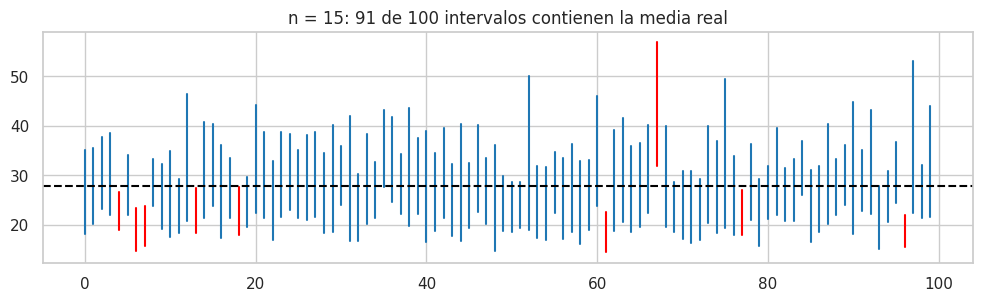
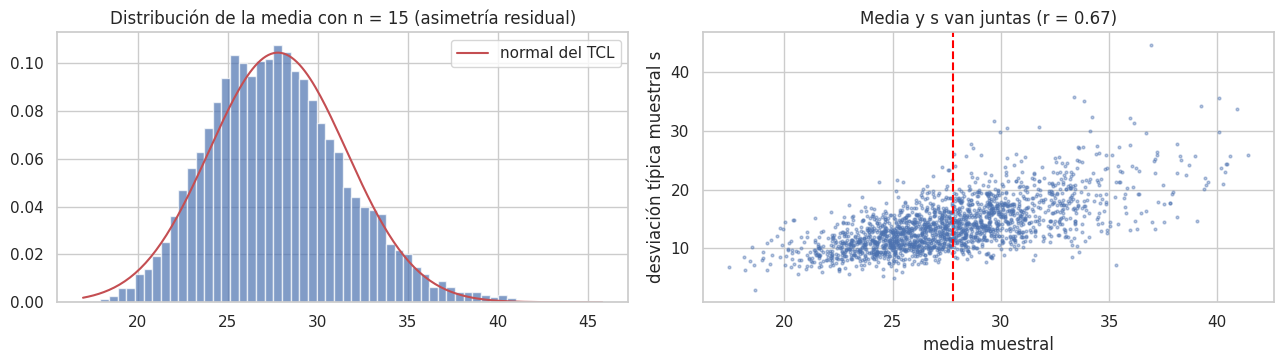
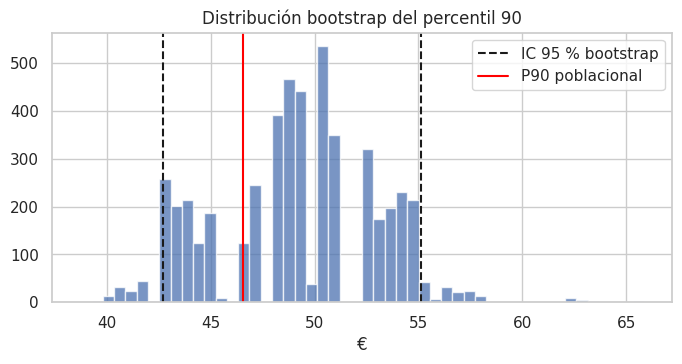
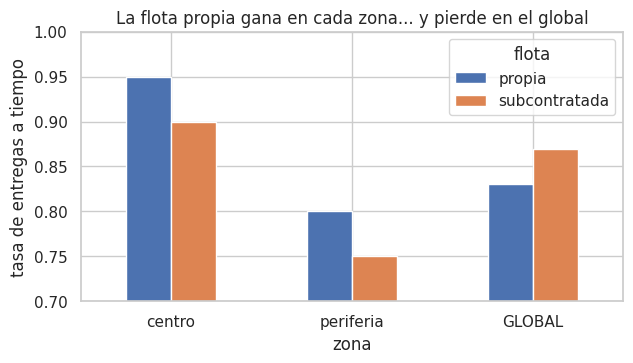

These charts were generated, in order, by the following Python code:
import numpy as np
import pandas as pd
import matplotlib.pyplot as plt
import seaborn as sns
from scipy import stats

sns.set_theme(style="whitegrid")
rng = np.random.default_rng(7)

# Sección 1 del notebook: muestras de las distribuciones (solo para avanzar el generador)
_ = rng.binomial(20, 0.1, 10_000); _ = rng.poisson(4, 10_000)
_ = rng.exponential(5, 10_000); _ = rng.lognormal(3.2, 0.5, 10_000)

# Sección 2: la "población" de 1 millón de pedidos
poblacion = rng.lognormal(mean=3.2, sigma=0.5, size=1_000_000)
mu_real = poblacion.mean()

# Sección 3: ley de los grandes números
_ = rng.choice(poblacion, 5_000)

# Sección 4: TCL
for n in [2, 10, 100]:
    _ = rng.choice(poblacion, (5_000, n))

# Sección 5: la muestra de 200 pedidos y su IC
muestra = rng.choice(poblacion, 200)
media, ee = muestra.mean(), stats.sem(muestra)
ic = stats.t.interval(0.95, df=len(muestra) - 1, loc=media, scale=ee)

print(f"Media poblacional (desconocida en la práctica): {mu_real:.2f} €")
print(f"Muestra de n = {len(muestra)} | media = {media:.2f} € | s = {muestra.std(ddof=1):.2f} € | EE = {ee:.2f} €")
print(f"IC 95 % (t de Student): [{ic[0]:.2f}, {ic[1]:.2f}]")

rng_ej = np.random.default_rng(2026)

def bootstrap(datos, estadistico, n_boot=5_000, rng=rng_ej):
    """Distribución bootstrap de un estadístico (remuestreo con reemplazo)."""
    idx = rng.integers(0, len(datos), (n_boot, len(datos)))
    return np.array([estadistico(datos[i]) for i in idx])

def cobertura(n, n_rep=10_000, nivel=0.95, rng=rng_ej):
    """Simula n_rep muestras de tamaño n y devuelve la cobertura del IC t
    y en qué lado de la media real quedan los intervalos fallidos."""
    muestras = rng.choice(poblacion, (n_rep, n))
    medias = muestras.mean(axis=1)
    ees = muestras.std(axis=1, ddof=1) / np.sqrt(n)
    t = stats.t.ppf(0.5 + nivel / 2, df=n - 1)
    lo, hi = medias - t * ees, medias + t * ees
    return {
        "n": n,
        "cobertura": np.mean((lo <= mu_real) & (mu_real <= hi)),
        "fallo: IC por debajo de μ": np.mean(hi < mu_real),
        "fallo: IC por encima de μ": np.mean(lo > mu_real),
        "semianchura media (€)": np.mean(t * ees),
    }

res_cob = pd.DataFrame([cobertura(n) for n in [5, 15, 50, 200]]).set_index("n")
res_cob.round(3)

m15 = rng_ej.choice(poblacion, (100, 15))
med15 = m15.mean(axis=1)
ee15 = m15.std(axis=1, ddof=1) / np.sqrt(15)
t15 = stats.t.ppf(0.975, df=14)
lo15, hi15 = med15 - t15 * ee15, med15 + t15 * ee15
contiene = (lo15 <= mu_real) & (mu_real <= hi15)

plt.figure(figsize=(12, 3))
for i in range(100):
    plt.plot([i, i], [lo15[i], hi15[i]], color="tab:blue" if contiene[i] else "red")
plt.axhline(mu_real, color="black", ls="--")
plt.title(f"n = 15: {contiene.sum()} de 100 intervalos contienen la media real")
plt.show()

m = rng_ej.choice(poblacion, (10_000, 15))
fig, axes = plt.subplots(1, 2, figsize=(13, 3.8))
axes[0].hist(m.mean(axis=1), bins=60, density=True, alpha=0.7)
x = np.linspace(m.mean(axis=1).min(), m.mean(axis=1).max(), 200)
axes[0].plot(x, stats.norm.pdf(x, mu_real, poblacion.std() / np.sqrt(15)), "r", label="normal del TCL")
axes[0].set_title("Distribución de la media con n = 15 (asimetría residual)"); axes[0].legend()
axes[1].scatter(m.mean(axis=1)[:2000], m.std(axis=1, ddof=1)[:2000], s=4, alpha=0.4)
axes[1].axvline(mu_real, color="red", ls="--")
axes[1].set_xlabel("media muestral"); axes[1].set_ylabel("desviación típica muestral s")
r = np.corrcoef(m.mean(axis=1), m.std(axis=1, ddof=1))[0, 1]
axes[1].set_title(f"Media y s van juntas (r = {r:.2f})")
plt.tight_layout(); plt.show()
print(f"Asimetría de la media muestral con n = 15: {stats.skew(m.mean(axis=1)):.2f} (0 en una normal)")

p90 = lambda x: np.percentile(x, 90)

boot_p90 = bootstrap(muestra, p90)
lo90, hi90 = np.percentile(boot_p90, [2.5, 97.5])
print(f"P90 muestral: {p90(muestra):.2f} € | IC 95 % bootstrap (percentil): [{lo90:.2f}, {hi90:.2f}]")
print(f"Error estándar bootstrap del P90: {boot_p90.std(ddof=1):.2f} €")
print(f"P90 poblacional (desconocido en la práctica): {p90(poblacion):.2f} €")

# Comparación: la misma idea con SciPy (método BCa, corrige sesgo y asimetría)
res_bca = stats.bootstrap((muestra,), p90, n_resamples=5_000, method="BCa", random_state=2026)
print(f"IC 95 % BCa (scipy.stats.bootstrap): [{res_bca.confidence_interval.low:.2f}, {res_bca.confidence_interval.high:.2f}]")

plt.figure(figsize=(8, 3.5))
plt.hist(boot_p90, bins=50, alpha=0.75)
plt.axvline(lo90, color="k", ls="--"); plt.axvline(hi90, color="k", ls="--", label="IC 95 % bootstrap")
plt.axvline(p90(poblacion), color="red", label="P90 poblacional")
plt.title("Distribución bootstrap del percentil 90"); plt.xlabel("€"); plt.legend(); plt.show()
print(f"Valores distintos del P90 entre los {len(boot_p90)} remuestreos: {len(np.unique(np.round(boot_p90, 4)))}")

s = muestra.std(ddof=1)
E = 0.50
n_necesario = int(np.ceil((1.96 * s / E) ** 2))
print(f"s (muestra piloto) = {s:.2f} €  ->  n necesario ≈ {n_necesario:,} pedidos".replace(",", "."))

# Sensibilidad: s también es una estimación con incertidumbre. Un IC bootstrap para s
boot_s = bootstrap(muestra, lambda x: x.std(ddof=1))
s_lo, s_hi = np.percentile(boot_s, [2.5, 97.5])
for etiqueta, s_ in [("s bajo (2,5 %)", s_lo), ("s estimado", s), ("s alto (97,5 %)", s_hi)]:
    n_s = f"{int(np.ceil((1.96 * s_ / E) ** 2)):,}".replace(",", ".")
    print(f"{etiqueta:>16}: s = {s_:5.2f} €  ->  n = {n_s:>6}")

tamanos = [200, 800, 1_000, 2_000, n_necesario]
filas = []
for n in tamanos:
    sims = rng_ej.choice(poblacion, (300, n))
    semi = stats.t.ppf(0.975, n - 1) * sims.std(axis=1, ddof=1) / np.sqrt(n)
    filas.append({"n": n, "semianchura media (€)": semi.mean(), "p95 de la semianchura (€)": np.percentile(semi, 95)})
pd.DataFrame(filas).set_index("n").round(3)

entregas = pd.DataFrame({
    "flota": ["propia", "propia", "subcontratada", "subcontratada"],
    "zona":  ["centro", "periferia", "centro", "periferia"],
    "entregas": [1_000, 4_000, 4_000, 1_000],
    "a_tiempo": [950, 3_200, 3_600, 750],
})
entregas["tasa"] = entregas["a_tiempo"] / entregas["entregas"]
print(entregas, "\n")
glob_e = entregas.groupby("flota")[["entregas", "a_tiempo"]].sum()
print("Tasa global de entregas a tiempo:\n", (glob_e["a_tiempo"] / glob_e["entregas"]).round(3), sep="")

piv = entregas.pivot(index="zona", columns="flota", values="tasa")
piv.loc["GLOBAL"] = glob_e["a_tiempo"] / glob_e["entregas"]
ax = piv.plot.bar(figsize=(7, 3.5), rot=0)
ax.set_ylim(0.7, 1); ax.set_ylabel("tasa de entregas a tiempo")
ax.set_title("La flota propia gana en cada zona... y pierde en el global"); plt.show()
